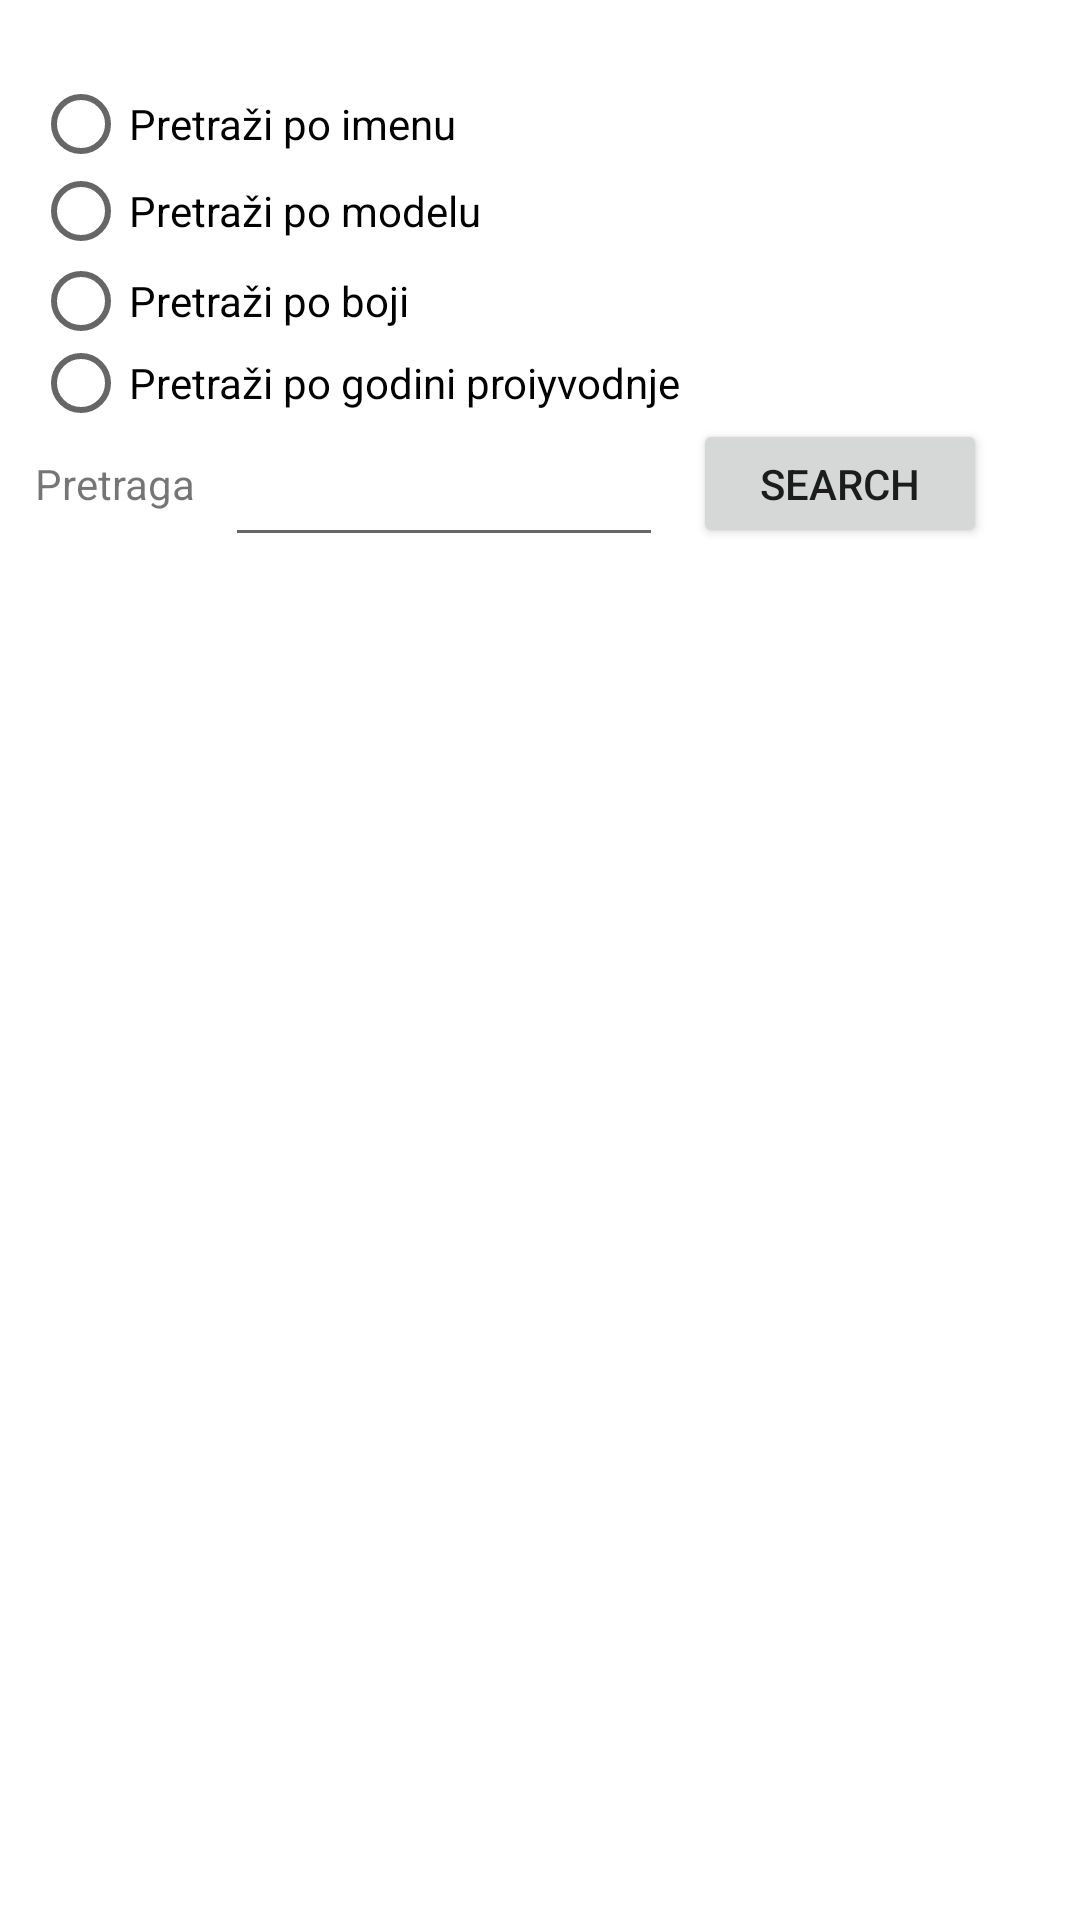

Layout XML and referenced resources for this Android screen:
<!-- AndroidManifest.xml: application theme Theme.Rsrafseptandrijana_dimic_rn7820 -->
<!-- res/layout/fragment_dashboard.xml -->
<?xml version="1.0" encoding="utf-8"?>
<androidx.constraintlayout.widget.ConstraintLayout xmlns:android="http://schemas.android.com/apk/res/android"
    xmlns:tools="http://schemas.android.com/tools"
    android:layout_width="match_parent"
    android:layout_height="match_parent"
    xmlns:app="http://schemas.android.com/apk/res-auto"
    android:gravity="center"
    android:orientation="vertical"
    android:paddingTop="16dp">

    <androidx.recyclerview.widget.RecyclerView
        android:id="@+id/list"
        android:layout_width="344dp"
        android:layout_height="344dp"
        android:clipToPadding="false"
        android:paddingTop="16dp"
        app:layout_constraintBottom_toBottomOf="parent"
        app:layout_constraintEnd_toEndOf="parent"
        app:layout_constraintHorizontal_bias="0.476"
        app:layout_constraintStart_toStartOf="parent"
        app:layout_constraintTop_toBottomOf="@+id/constraintLayout"
        app:layout_constraintVertical_bias="0.573" />

    <ProgressBar
        android:id="@+id/loadingPb"
        android:layout_width="wrap_content"
        android:layout_height="wrap_content"
        app:layout_constraintTop_toTopOf="parent"
        app:layout_constraintBottom_toBottomOf="parent"
        app:layout_constraintStart_toStartOf="parent"
        app:layout_constraintEnd_toEndOf="parent"
        android:visibility="gone"/>

    <androidx.constraintlayout.widget.ConstraintLayout
        android:id="@+id/constraintLayout"
        android:layout_width="407dp"
        android:layout_height="169dp"
        app:layout_constraintBottom_toBottomOf="parent"
        app:layout_constraintEnd_toEndOf="parent"
        app:layout_constraintStart_toStartOf="parent"
        app:layout_constraintTop_toTopOf="parent"
        app:layout_constraintVertical_bias="0.028">

        <Button
            android:id="@+id/search"
            android:layout_width="98dp"
            android:layout_height="43dp"
            android:layout_marginEnd="28dp"
            android:text="Search"
            app:layout_constraintBottom_toBottomOf="parent"
            app:layout_constraintEnd_toEndOf="parent"
            app:layout_constraintHorizontal_bias="0.272"
            app:layout_constraintStart_toEndOf="@+id/editText"
            app:layout_constraintTop_toTopOf="parent"
            app:layout_constraintVertical_bias="0.882" />

        <TextView
            android:id="@+id/textView9"
            android:layout_width="wrap_content"
            android:layout_height="wrap_content"
            android:layout_marginBottom="16dp"
            android:text="Pretraga"
            app:layout_constraintBottom_toBottomOf="parent"
            app:layout_constraintEnd_toStartOf="@+id/editText"
            app:layout_constraintHorizontal_bias="0.777"
            app:layout_constraintStart_toStartOf="parent"
            app:layout_constraintTop_toTopOf="@+id/editText"
            app:layout_constraintVertical_bias="0.421" />

        <EditText
            android:id="@+id/editText"
            android:layout_width="146dp"
            android:layout_height="42dp"
            android:layout_marginBottom="12dp"
            android:ems="10"
            android:inputType="textPersonName"
            app:layout_constraintBottom_toBottomOf="parent"
            app:layout_constraintEnd_toEndOf="parent"
            app:layout_constraintHorizontal_bias="0.376"
            app:layout_constraintStart_toStartOf="parent" />

        <RadioGroup
            android:layout_width="339dp"
            android:layout_height="118dp"
            app:layout_constraintBottom_toTopOf="@+id/editText"
            app:layout_constraintEnd_toEndOf="parent"
            app:layout_constraintStart_toStartOf="parent"
            app:layout_constraintTop_toTopOf="parent">

            <RadioButton
                android:id="@+id/name"
                android:layout_width="match_parent"
                android:layout_height="27dp"
                android:text="Pretraži po imenu" />

            <RadioButton
                android:id="@+id/car_model"
                android:layout_width="match_parent"
                android:layout_height="31dp"
                android:text="Pretraži po modelu" />

            <RadioButton
                android:id="@+id/car_color"
                android:layout_width="match_parent"
                android:layout_height="29dp"
                android:text="Pretraži po boji" />

            <RadioButton
                android:id="@+id/car_model_year"
                android:layout_width="match_parent"
                android:layout_height="26dp"
                android:text="Pretraži po godini proiyvodnje" />
        </RadioGroup>

    </androidx.constraintlayout.widget.ConstraintLayout>

</androidx.constraintlayout.widget.ConstraintLayout>
<!-- resources referenced by this layout -->
<resources>
  <style name="Theme.Rsrafseptandrijana_dimic_rn7820" parent="Theme.MaterialComponents.DayNight.DarkActionBar">
          
          <item name="colorPrimary">@color/purple_500</item>
          <item name="colorPrimaryVariant">@color/purple_700</item>
          <item name="colorOnPrimary">@color/white</item>
          
          <item name="colorSecondary">@color/teal_200</item>
          <item name="colorSecondaryVariant">@color/teal_700</item>
          <item name="colorOnSecondary">@color/black</item>
          
          <item name="android:statusBarColor" tools:targetApi="l">?attr/colorPrimaryVariant</item>
          
      </style>
  <color name="purple_500">#151A40</color>
  <color name="purple_700">#151A40</color>
  <color name="white">#FFFFFFFF</color>
  <color name="teal_200">#E9EB87</color>
  <color name="teal_700">#39BFBE</color>
  <color name="black">#FF000000</color>
</resources>
